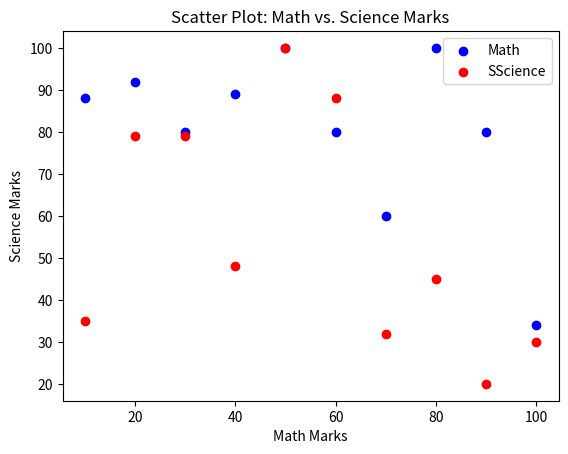

Source code (Python):
import matplotlib.pyplot as plt
m1 = [88, 92, 80, 89, 100, 80, 60, 100, 80, 34]
s = [35, 79, 79, 48, 100, 88, 32, 45, 20, 30]
range = [10, 20, 30, 40, 50, 60, 70, 80, 90, 100]
plt.scatter(range,m1, label='Math', color='blue')
plt.scatter(range,s, label='SScience', color='red')
plt.xlabel('Math Marks')
plt.ylabel('Science Marks')
plt.title('Scatter Plot: Math vs. Science Marks')
plt.legend()

plt.show()
